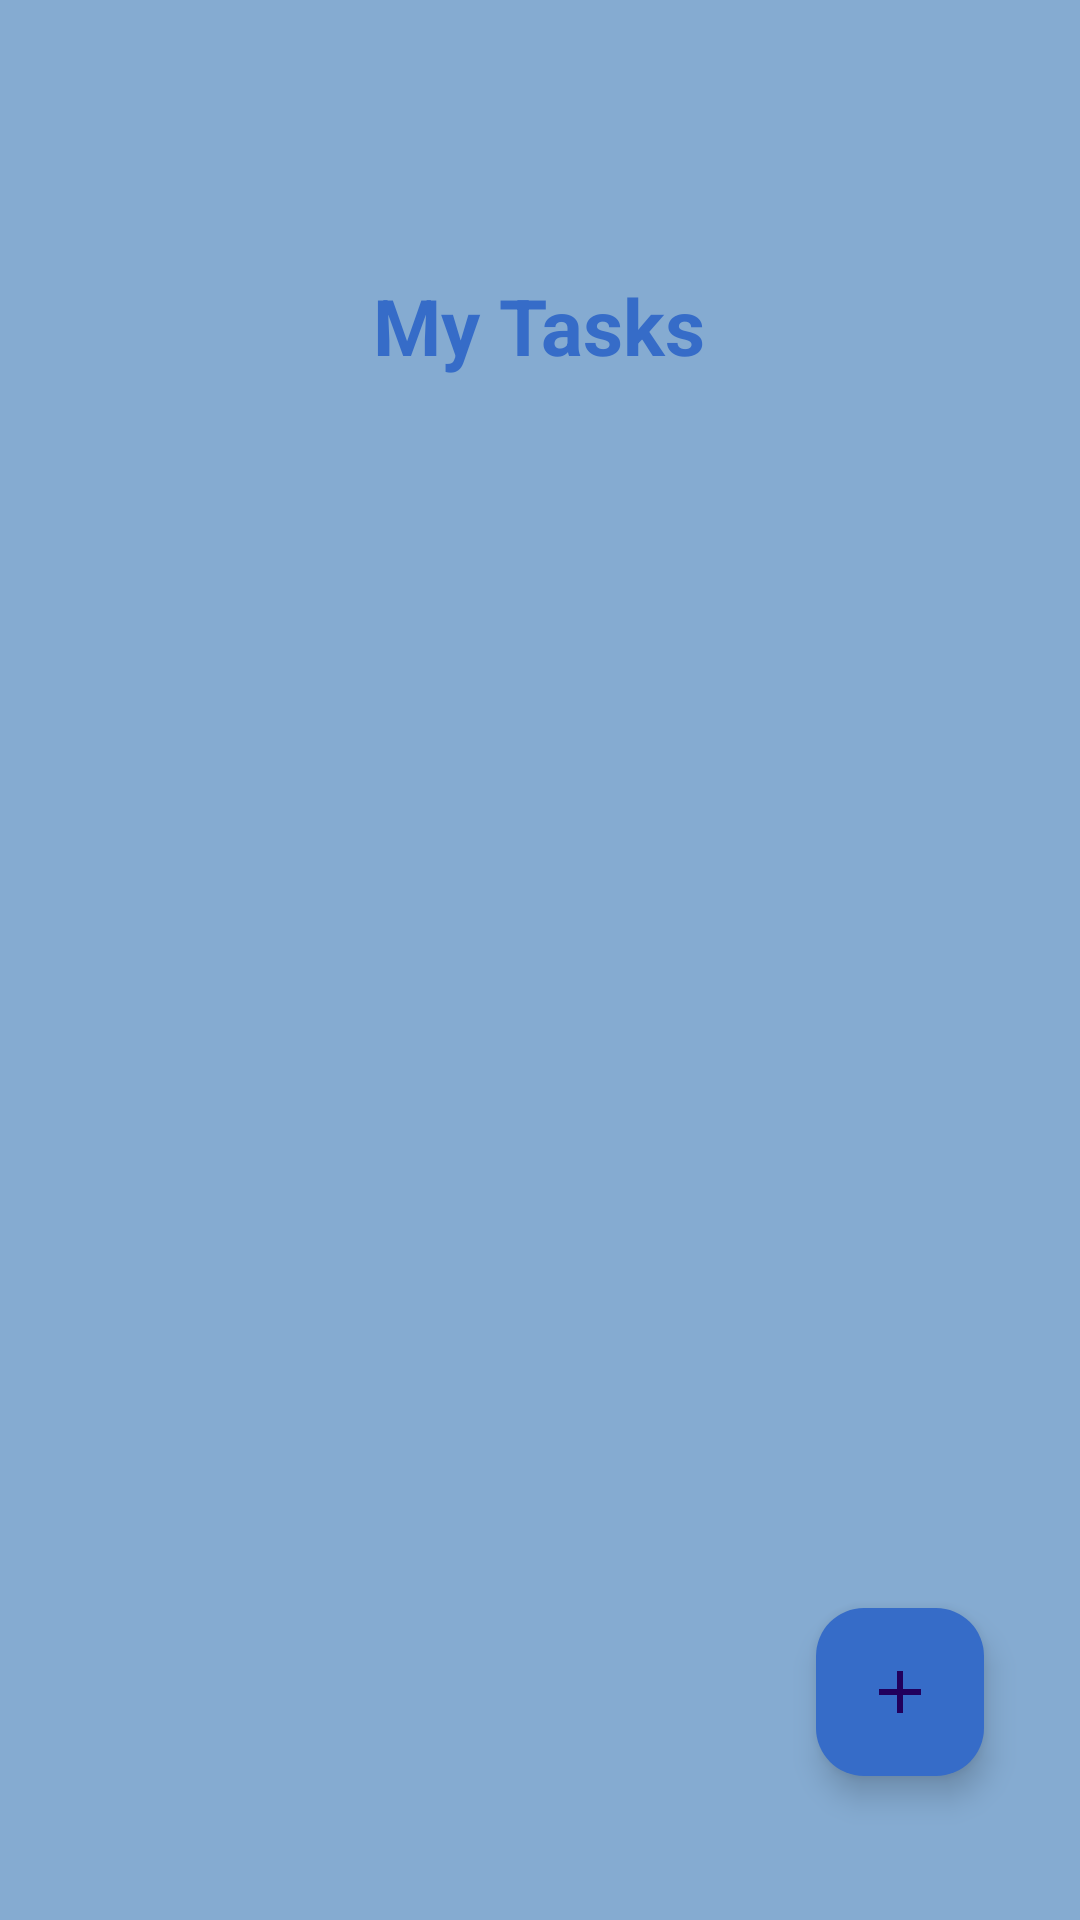

Produce the Android XML layout that renders to this screen, including the resource entries it uses.
<!-- AndroidManifest.xml: application theme Theme.TodoApp2 -->
<!-- res/layout/activity_main.xml -->
<?xml version="1.0" encoding="utf-8"?>
<RelativeLayout xmlns:android="http://schemas.android.com/apk/res/android"
    xmlns:app="http://schemas.android.com/apk/res-auto"
    xmlns:tools="http://schemas.android.com/tools"
    android:id="@+id/main"
    android:layout_width="match_parent"
    android:layout_height="match_parent"
    android:padding="16dp"
    android:background="@color/light_blue"
    tools:context=".MainActivity">


   <TextView
       android:id="@+id/notesHeading"
       android:layout_width="wrap_content"
       android:layout_height="wrap_content"
       android:layout_alignParentTop="true"
       android:layout_centerHorizontal="true"
       android:layout_marginTop="75dp"
       android:text="My Tasks"
       android:textColor="@color/blue"
       android:textSize="26sp"
       android:textStyle="bold" />

   <androidx.recyclerview.widget.RecyclerView
       android:id="@+id/notesRecyclerView"
       android:layout_width="match_parent"
       android:layout_height="match_parent"
       android:layout_below="@id/notesHeading"
       android:layout_marginTop="10dp"
       android:padding="8dp"
       android:clipToPadding="false"
       android:scrollbars="vertical"/>

   <com.google.android.material.floatingactionbutton.FloatingActionButton
       android:id="@+id/addButton"
       android:layout_width="wrap_content"
       android:layout_height="wrap_content"
       android:layout_alignParentEnd="true"
       android:layout_alignParentBottom="true"
       android:layout_marginEnd="16dp"
       android:layout_marginBottom="32dp"
       android:backgroundTint="@color/blue"
       android:contentDescription="@string/add_task"
       app:srcCompat="@drawable/baseline_add_24"
       android:tint="@color/white"
       app:rippleColor="@color/white" />


</RelativeLayout>
<!-- resources referenced by this layout -->
<resources>
  <color name="blue">#366CC8</color>
  <color name="light_blue">#85ABD1</color>
  <color name="white">#FFFFFFFF</color>
  <!-- drawable baseline_add_24 (drawable) -->
  <vector xmlns:android="http://schemas.android.com/apk/res/android"
      android:height="24dp"
      android:width="24dp"
      android:viewportHeight="24"
      android:viewportWidth="24">
  
      <path
          android:fillColor="@android:color/white"
          android:pathData="M19,13h-6v6h-2v-6H5v-2h6V5h2v6h6v2z"/>
  </vector>
  <string name="add_task">add task</string>
  <style name="Theme.TodoApp2" parent="Base.Theme.TodoApp2" />
  <style name="Base.Theme.TodoApp2" parent="Theme.Material3.DayNight.NoActionBar">
          
          
          <item name="colorPrimary">@color/blue</item>
          <item name="colorPrimaryVariant">@color/blue</item>
          <item name="android:statusBarColor">@color/blue</item>
      </style>
</resources>
